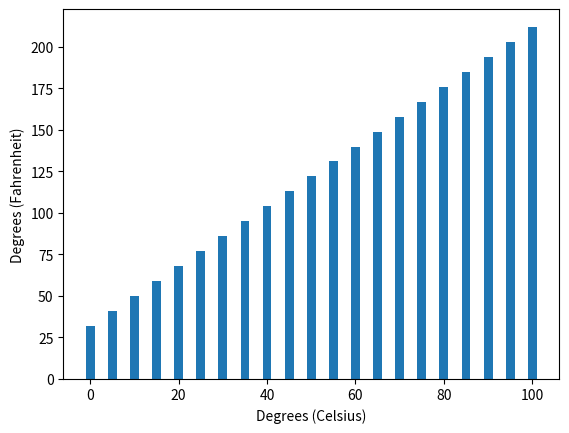

Python code for this plot: (Note: this script raises an exception after producing the figure.)
def cube(x):
    """Calculate the cube of x."""
    x ** 3
    
print('The cube of 2 is', cube(2))

def cube(x):
    """Calculate the cube of x."""
    return x ** 3
    
print('The cube of 2 is', cube(2))

def seconds_after_midnight(h, m, s):
    hour_in_seconds = h * 60 * 60
    minute_in_seconds = m * 60
    return hour_in_seconds + minute_in_seconds + s
 
print(seconds_after_midnight(1,5,30))

import matplotlib.pyplot as plt
def celtofah(celtemp):
    return (9/5) * celtemp + 32

cellist = []
fahlist = []
for celsius in range(0, 101, 5):
    cellist.append(celsius)
    fahlist.append(celtofah(celsius))

plt.bar(cellist, fahlist, align = 'center', width = 2)
plt.xlabel('Degrees (Celsius)')
plt.ylabel('Degrees (Fahrenheit)')


import random 

def new_game(numlow, numhigh):
    print(f'Playing a guessing game with a number between {numlow} and {numhigh}')
    return random.randint(numlow,numhigh)

def check_guess(guess,answer):
    correct = False
    if guess < answer:
        print('Your guess is too low.  Try again.')
    elif guess > answer:
        print('Your guess is too high.  Try again.')
    else:
        correct = True
        print('Congratulations.  You guessed the number!')
    return correct
        

game_over = False
numlow = 1
numhigh = 1000
while not game_over:
    answer = new_game(numlow,numhigh)
    correct = False
    while not correct:
        guess = input(f'Guess a value between {numlow} and {numhigh}: ')
        correct = check_guess(int(guess),answer)
    play_again = input('Play again (yes/no)?')
    if play_again == 'no':
        game_over = True
        
print('Thank you for playing ')

mystack = []
mystack.append('red') #adds 'red' "to the top"
print(mystack)
mystack.append('green') #adds 'green' "to the top"
print(mystack)
mystack.append('blue') #adds 'blue' "to the top"
print(mystack)

for _ in range(len(mystack)): #Remember that we technically don't HAVE to use the iterator value in our loop
    print(mystack.pop()) #removes and returns the item added last


from collections import deque 
myqueue = deque() #Create an empty queue
myqueue.append('Mary') #adds Mary "to the end of the line"
print(myqueue)
myqueue.append('James') #adds James "to the end of the line"
print(myqueue)
myqueue.append('Roberta') #adds Roberta "to the end of the line"
print(myqueue)

for _ in range(len(myqueue)): #Remember that we technically don't HAVE to use the iterator value in our loop
    print(myqueue.popleft()) #Processes the first person in line


list1 = [1,2,3,4,5]
list2 = [item for item in list1 if item%2==1]
print(list2)

list1 = [] #3 Standard loop requires 3 lines to put every number from 1 to 10 in a list.
for item in range(1, 11):
    list1.append(item)
print(list1)

list2 = [item for item in range(1,11)] #1 line to perform the same task using comprehension
print(list2)

#mapping elements of original range using a simple linear equation (3x-1)
list3 = [3 * item -1 for item in range(0, 10)] 
print(list3)

print(list1)
list4 =[item**2 for item in list1] #Using an existing list with comprehension instead of range
print(list4)

list5 = [item.upper() for item in 'of mice and men'] #Using a string with comprehension
print(list5)

#Note that we can use any variable in place of "item"
list6 = [ele for ele in range(1, 11) if ele % 2 == 0] #even numbers in the range from 1 to 10
print(list6)

def isvowel(letter):
    return letter.lower() in ['a','e','i','o','u']

list7 = [item for item in 'Odds and Evens' if isvowel(item)]
print(list7)

numbers = [1, 2, 3, 4, 5, 6, 7, 8, 9, 10] 
for value in (x ** 2 for x in numbers if x % 2 != 0): #Standard printing of elements -- reasonable choice for small lists/elements
    print(value, end='  ')

squares_of_odds_4digit = (x ** 2 for x in range(1000,10000) if x % 2 == 1) #Generators are ideal with larger lists/elements
print(squares_of_odds_4digit)

for _ in range(5): #execute the loop 5 times    
    print(next(squares_of_odds_4digit)) #Each call to next will generate and return the next element in the generated sequence



numbers = [10, 3, 7, 1, 9, 4, 2, 8, 5, 6]

def is_odd(x): #A single argument function compatible with filter
    """Returns True only if x is odd."""
    return x % 2 != 0 #Note -- a boolean value must be returned.


print(filter(is_odd, numbers)) #filter the original numbers list using the **is_odd** function


for f_ele in filter(is_odd, numbers): #We need to actually do something with the filter object to "see" the values
    print(f_ele)

list(filter(lambda x: x % 2 != 0, numbers))

numbers = [10, 3, 7, 1, 9, 4, 2, 8, 5, 6]
numbers_squared_list = list(map(lambda x: x ** 2, numbers))
numbers_squared_tuple = tuple(map(lambda x: x ** 2, numbers))

print(numbers)
print(numbers_squared_list)
print(numbers_squared_tuple)

print([item ** 2 for item in numbers])

print(list(map(lambda x: x ** 2, #using a single combined filter-map statement
         filter(lambda x: x % 2 != 0, numbers))))

oddnum = filter(lambda x: x % 2 != 0, numbers) #Using an intermediate variable
print(oddnum)
print(list(map(lambda x: x ** 2,oddnum)))

[x ** 2 for x in numbers if x % 2 != 0] #equivalent list comprehension

print('Zebra' < 'apple') #The output of this `print` may seem wrong, but it's absolutely correct.
#We need to address the mechanics behind this behavior.

print(f'R\'s index: {ord("R")} | o\'s index: {ord("o")} ')

colors = ['Red', 'orange', 'Yellow', 'green', 'Blue']
colors.sort() #lexicographic sort
print(colors)

colors = ['Red', 'orange', 'Yellow', 'green', 'Blue']
colors.sort(key=lambda s: s.lower()) #alphabetical sort
print(colors)